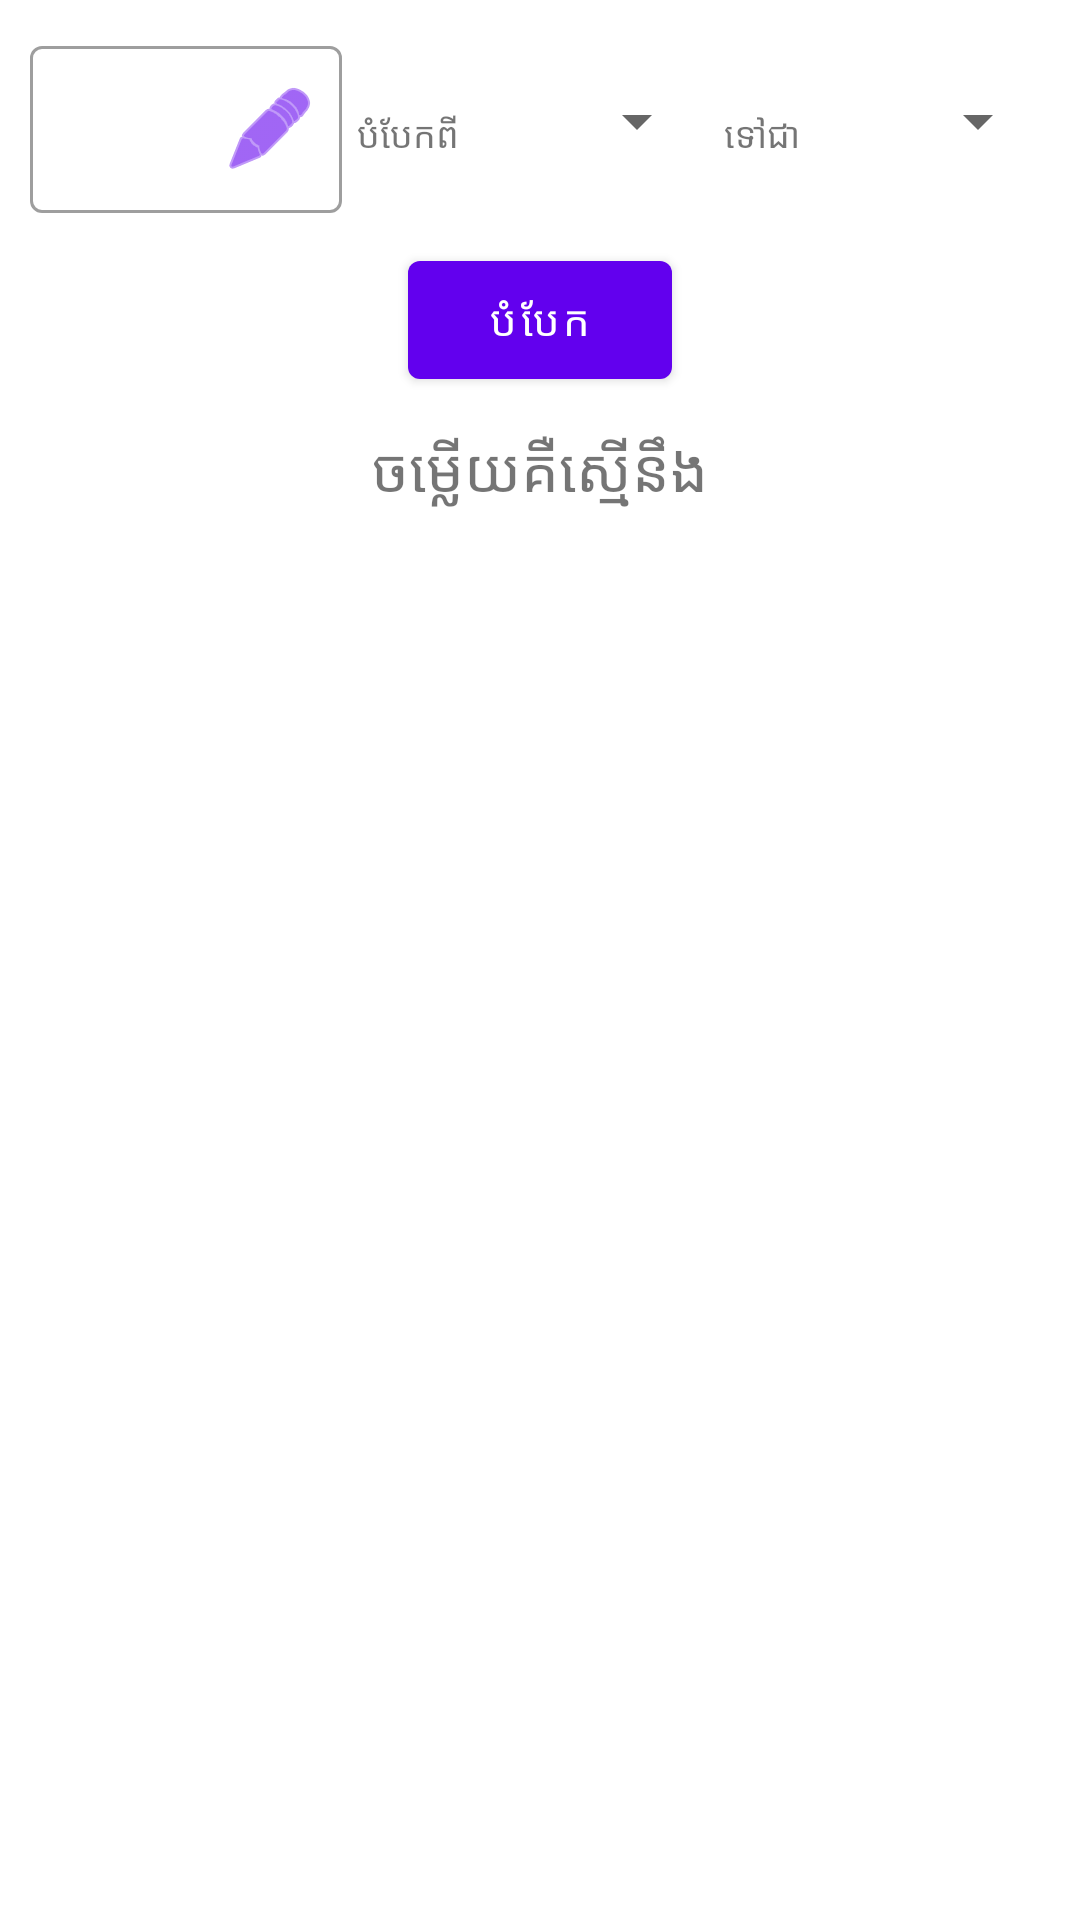

This screen was rendered from an Android layout file. Write that file and the resources it references.
<!-- AndroidManifest.xml: application theme Theme.KhmerCalculator -->
<!-- res/layout/fragment_fruit_measure.xml -->
<?xml version="1.0" encoding="utf-8"?>
<LinearLayout xmlns:android="http://schemas.android.com/apk/res/android"
    xmlns:tools="http://schemas.android.com/tools"
    xmlns:app="http://schemas.android.com/apk/res-auto"
    android:layout_width="match_parent"
    android:layout_height="match_parent"
    tools:context=".FruitMeasureFragment"
    android:padding="10dp"
    android:orientation="vertical">

    <LinearLayout
        android:weightSum="5"
        android:layout_width="match_parent"
        android:layout_height="wrap_content"
        android:orientation="horizontal">

        <com.google.android.material.textfield.TextInputLayout
            android:id="@+id/amount_to_convert"
            android:layout_width="0dp"
            android:layout_weight="2"
            android:layout_height="wrap_content"
            app:endIconMode="custom"
            app:endIconDrawable="@android:drawable/ic_menu_edit"
            app:endIconTint="@color/purple_500"
            style="@style/Widget.MaterialComponents.TextInputLayout.OutlinedBox">
            <com.google.android.material.textfield.TextInputEditText
                android:layout_width="match_parent"
                android:layout_height="wrap_content"
                android:inputType="number"
                />
        </com.google.android.material.textfield.TextInputLayout>

        <TextView
            android:layout_marginLeft="5dp"
            android:layout_marginRight="5dp"
            android:layout_width="wrap_content"
            android:layout_height="wrap_content"
            android:textSize="12sp"
            android:textAlignment="center"
            android:text="@string/convert_from"/>

        <Spinner
            android:id="@+id/spinner_convert_from"
            android:layout_gravity="center_vertical"
            android:layout_weight="1.5"
            android:layout_width="0dp"
            android:layout_height="wrap_content"/>

        <TextView
            android:layout_marginLeft="5dp"
            android:layout_marginRight="5dp"
            android:layout_width="wrap_content"
            android:layout_height="wrap_content"
            android:textSize="12sp"
            android:textAlignment="center"
            android:text="@string/convert_to"/>

        <Spinner
            android:id="@+id/spinner_convert_to"
            android:layout_gravity="center_vertical"
            android:layout_weight="1.5"
            android:layout_width="0dp"
            android:layout_height="wrap_content"/>

    </LinearLayout>

    <Button
        android:padding="10dp"
        android:id="@+id/btn_calculate"
        android:layout_marginTop="10dp"
        android:layout_gravity="center_horizontal"
        android:text="@string/calculate"
        android:textColor="#FFFFFF"
        android:layout_width="wrap_content"
        android:layout_height="wrap_content"/>

    <TextView
        android:layout_marginTop="10dp"
        android:layout_gravity="center_horizontal"
        android:layout_width="wrap_content"
        android:layout_height="wrap_content"
        android:textSize="20sp"
        android:textAlignment="center"
        android:text="@string/answer"/>

    <TextView
        android:id="@+id/result"
        android:layout_marginTop="20dp"
        android:layout_gravity="center_horizontal"
        android:layout_width="wrap_content"
        android:layout_height="wrap_content"
        android:textSize="30sp"
        android:textColor="#8A0101"
        android:textAlignment="center"/>
</LinearLayout>
<!-- resources referenced by this layout -->
<resources>
  <string name="answer">ចម្លើយគឺស្មើនឹង</string>
  <string name="calculate">បំបែក</string>
  <string name="convert_from">បំបែកពី</string>
  <string name="convert_to">ទៅជា</string>
  <style name="Theme.KhmerCalculator" parent="Theme.MaterialComponents.DayNight.DarkActionBar">
          
          <item name="colorPrimary">@color/purple_500</item>
          <item name="colorPrimaryVariant">@color/purple_700</item>
          <item name="colorOnPrimary">@color/purple_500</item>
          
          <item name="colorSecondary">@color/teal_200</item>
          <item name="colorSecondaryVariant">@color/teal_700</item>
          <item name="colorOnSecondary">@color/black</item>
          
          <item name="android:statusBarColor" tools:targetApi="l">?attr/colorPrimaryVariant</item>
          
      </style>
  <!-- not gathered from this repository: default colours our renderer supplied (Android Studio template values) -->
  <color name="purple_500">#FF6200EE</color>
  <color name="purple_700">#FF3700B3</color>
  <color name="teal_200">#FF03DAC5</color>
  <color name="teal_700">#FF018786</color>
  <color name="black">#FF000000</color>
</resources>
